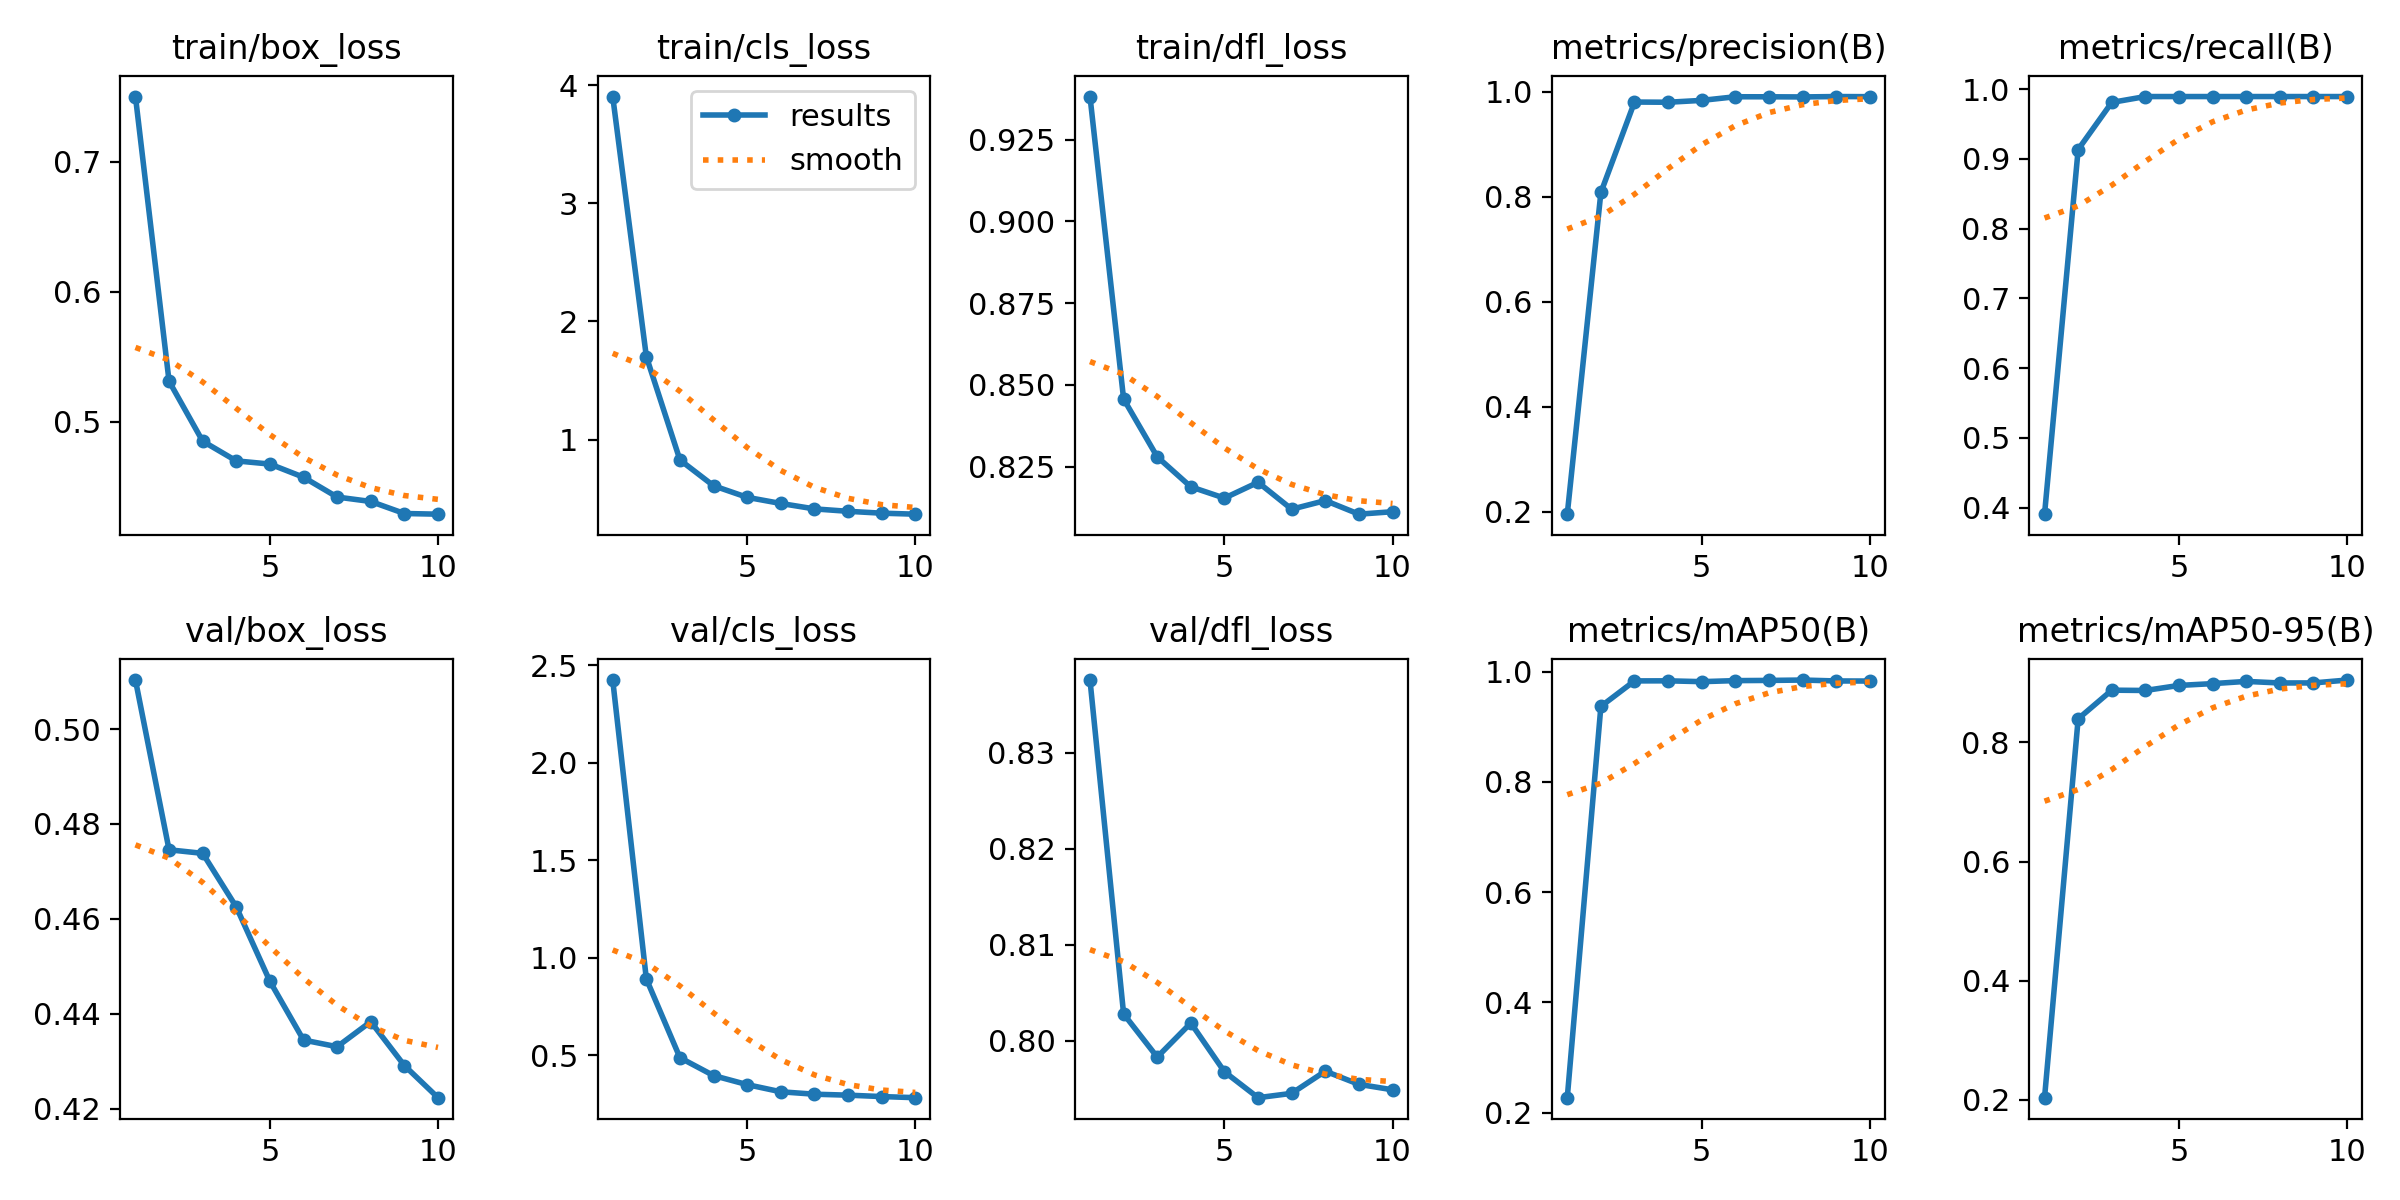

The table this chart was drawn from, first rows:
epoch, time, train/box_loss, train/cls_loss, train/dfl_loss, metrics/precision(B), metrics/recall(B), metrics/mAP50(B), metrics/mAP50-95(B), val/box_loss, val/cls_loss, val/dfl_loss, lr/pg0, lr/pg1, lr/pg2
1, 8.289, 0.7501, 3.905, 0.9382, 0.1956, 0.3906, 0.2272, 0.2038, 0.5103, 2.425, 0.8376, 0.07723, 0.00023, 0.00023
2, 16.06, 0.531, 1.703, 0.8457, 0.8083, 0.9135, 0.9372, 0.8397, 0.4746, 0.8919, 0.8028, 0.05342, 0.0004235, 0.0004235
3, 23.87, 0.4849, 0.827, 0.828, 0.9806, 0.981, 0.9834, 0.8878, 0.4738, 0.4875, 0.7983, 0.02957, 0.0005694, 0.0005694
4, 31.59, 0.4697, 0.6085, 0.8188, 0.9803, 0.9894, 0.9835, 0.8873, 0.4625, 0.3959, 0.8018, 0.005668, 0.0006678, 0.0006678
5, 39.27, 0.4672, 0.5104, 0.8153, 0.9838, 0.9894, 0.982, 0.8958, 0.4468, 0.3494, 0.7967, 0.000604, 0.000604, 0.000604
6, 46.98, 0.4571, 0.4585, 0.8202, 0.9907, 0.9894, 0.9839, 0.8988, 0.4345, 0.3127, 0.7941, 0.000505, 0.000505, 0.000505
7, 54.7, 0.4419, 0.4126, 0.8119, 0.9906, 0.9894, 0.9843, 0.9025, 0.433, 0.3003, 0.7945, 0.000406, 0.000406, 0.000406
8, 62.42, 0.4384, 0.3921, 0.8146, 0.9904, 0.9894, 0.9849, 0.8999, 0.4383, 0.2954, 0.7968, 0.000307, 0.000307, 0.000307
9, 70.21, 0.4292, 0.3762, 0.8104, 0.9911, 0.9894, 0.9833, 0.9, 0.4291, 0.2882, 0.7954, 0.000208, 0.000208, 0.000208
10, 77.92, 0.4287, 0.3678, 0.8112, 0.9909, 0.9894, 0.9831, 0.9048, 0.4223, 0.2825, 0.7949, 0.000109, 0.000109, 0.000109
